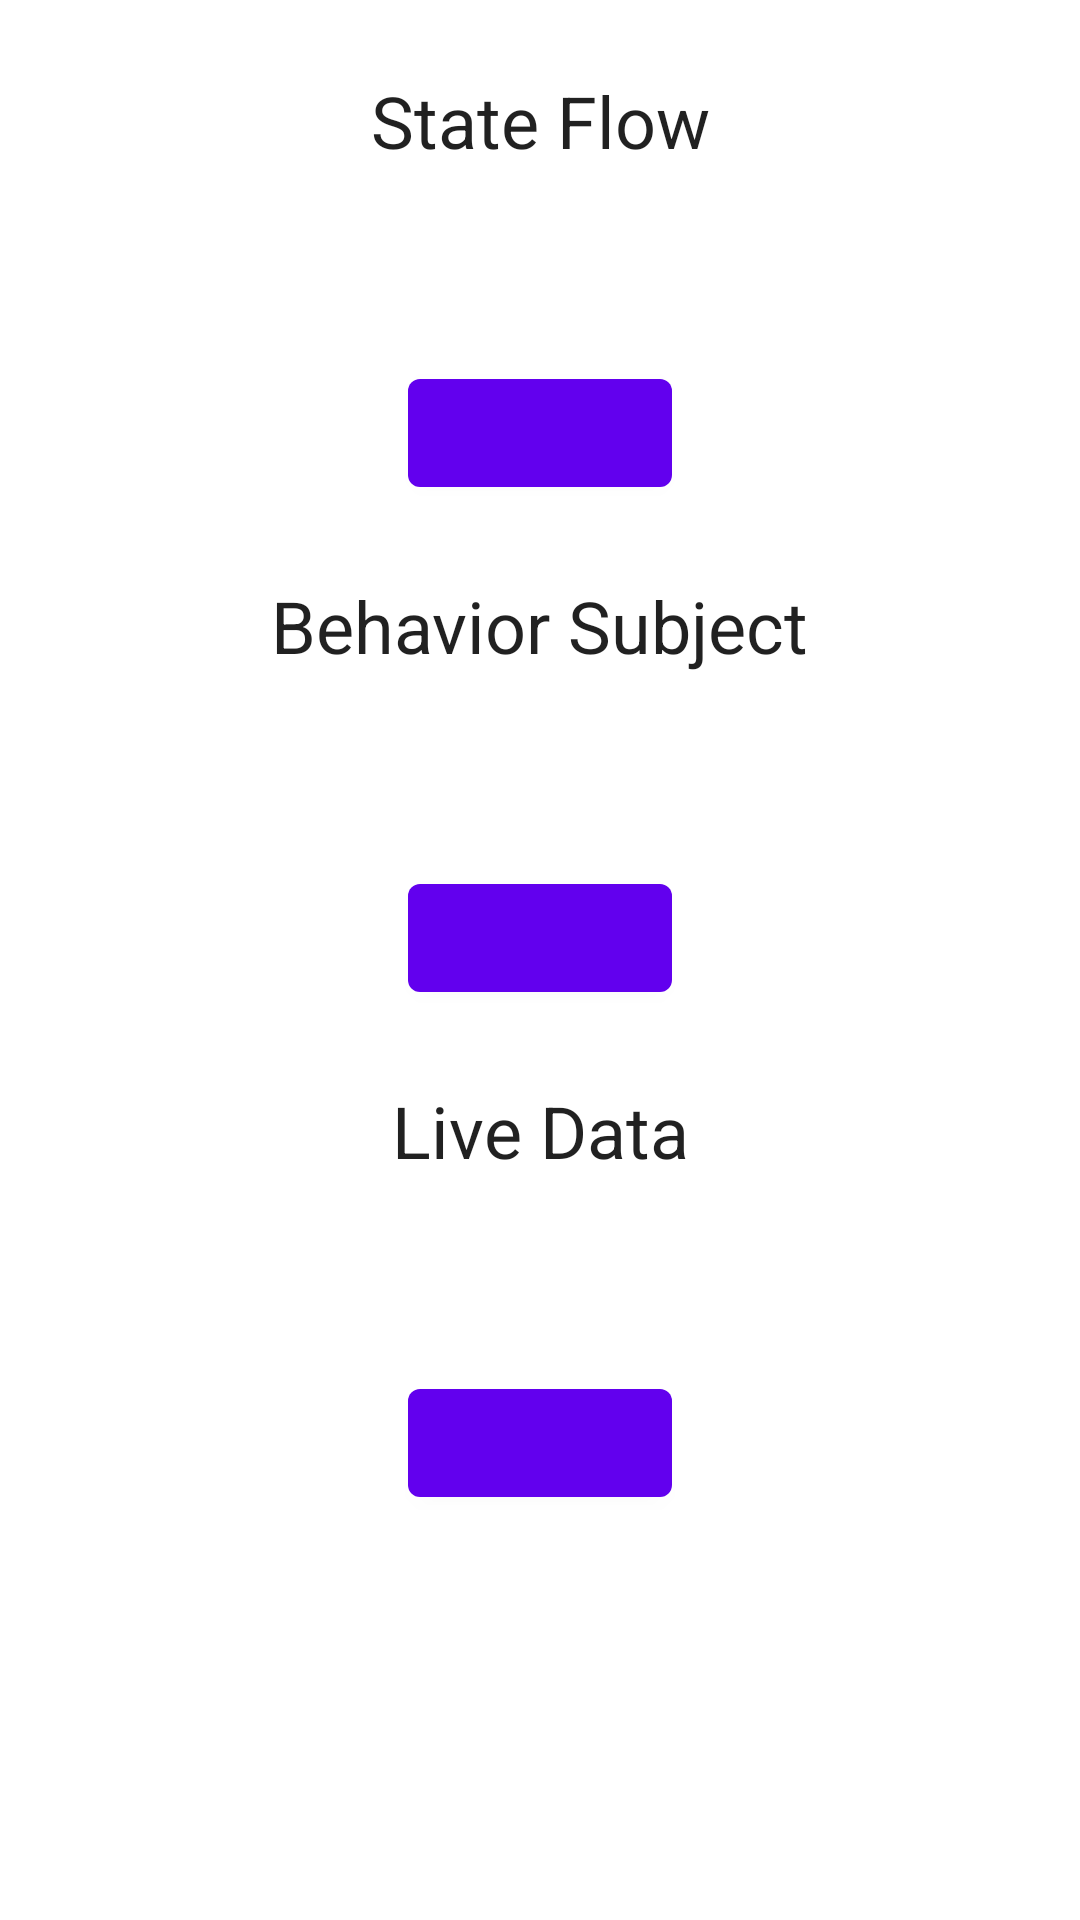

The Android layout XML behind this screen, and the referenced resources:
<!-- AndroidManifest.xml: application theme Theme.FlowRxJavaLiveData -->
<!-- res/layout/activity_behavior_subject_live_data_state_flow.xml -->
<?xml version="1.0" encoding="utf-8"?>
<ScrollView xmlns:android="http://schemas.android.com/apk/res/android"
    xmlns:app="http://schemas.android.com/apk/res-auto"
    xmlns:tools="http://schemas.android.com/tools"
    android:layout_width="match_parent"
    android:layout_height="match_parent"
    tools:context=".ui.behaviorsubjectlivedatastateflow.BehaviorSubjectLiveDataStateFlowActivity">

    <androidx.constraintlayout.widget.ConstraintLayout
        android:layout_width="match_parent"
        android:layout_height="wrap_content">

        <TextView
            style="@style/TextAppearance.AppCompat.Headline"
            android:id="@+id/tvStateFlowTitle"
            android:layout_width="wrap_content"
            android:layout_height="wrap_content"
            android:layout_marginTop="24dp"
            android:text="@string/state_flow_title"
            app:layout_constraintLeft_toLeftOf="parent"
            app:layout_constraintRight_toRightOf="parent"
            app:layout_constraintTop_toTopOf="parent" />

        <ProgressBar
            android:id="@+id/pbStateFlow"
            android:layout_width="wrap_content"
            android:layout_height="wrap_content"
            android:layout_marginTop="8dp"
            app:layout_constraintEnd_toEndOf="parent"
            app:layout_constraintStart_toStartOf="parent"
            app:layout_constraintTop_toBottomOf="@id/tvStateFlowTitle" />

        <com.google.android.material.button.MaterialButton
            android:id="@+id/btStateFlowLoadOrStop"
            android:layout_width="wrap_content"
            android:layout_height="wrap_content"
            android:layout_marginTop="8dp"
            app:layout_constraintLeft_toLeftOf="parent"
            app:layout_constraintRight_toRightOf="parent"
            app:layout_constraintTop_toBottomOf="@id/pbStateFlow"
            tools:text="@string/load_label" />

        <TextView
            style="@style/TextAppearance.AppCompat.Headline"
            android:id="@+id/tvBehaviorSubjectTitle"
            android:layout_width="wrap_content"
            android:layout_height="wrap_content"
            android:layout_marginTop="24dp"
            android:text="@string/behavior_subject_title"
            app:layout_constraintLeft_toLeftOf="parent"
            app:layout_constraintRight_toRightOf="parent"
            app:layout_constraintTop_toBottomOf="@id/btStateFlowLoadOrStop" />

        <ProgressBar
            android:id="@+id/pbBehaviorSubject"
            android:layout_width="wrap_content"
            android:layout_height="wrap_content"
            android:layout_marginTop="8dp"
            app:layout_constraintEnd_toEndOf="parent"
            app:layout_constraintStart_toStartOf="parent"
            app:layout_constraintTop_toBottomOf="@id/tvBehaviorSubjectTitle" />

        <com.google.android.material.button.MaterialButton
            android:id="@+id/btBehaviorSubjectLoadOrStop"
            android:layout_width="wrap_content"
            android:layout_height="wrap_content"
            android:layout_marginTop="8dp"
            app:layout_constraintLeft_toLeftOf="parent"
            app:layout_constraintRight_toRightOf="parent"
            app:layout_constraintTop_toBottomOf="@id/pbBehaviorSubject"
            tools:text="@string/load_label" />

        <TextView
            style="@style/TextAppearance.AppCompat.Headline"
            android:id="@+id/tvLiveDataTitle"
            android:layout_width="wrap_content"
            android:layout_height="wrap_content"
            android:layout_marginTop="24dp"
            android:text="@string/live_data_title"
            app:layout_constraintLeft_toLeftOf="parent"
            app:layout_constraintRight_toRightOf="parent"
            app:layout_constraintTop_toBottomOf="@id/btBehaviorSubjectLoadOrStop" />

        <ProgressBar
            android:id="@+id/pbLiveData"
            android:layout_width="wrap_content"
            android:layout_height="wrap_content"
            android:layout_marginTop="8dp"
            app:layout_constraintEnd_toEndOf="parent"
            app:layout_constraintStart_toStartOf="parent"
            app:layout_constraintTop_toBottomOf="@id/tvLiveDataTitle" />

        <com.google.android.material.button.MaterialButton
            android:id="@+id/btLiveDataLoadOrStop"
            android:layout_width="wrap_content"
            android:layout_height="wrap_content"
            android:layout_marginTop="8dp"
            android:layout_marginBottom="24dp"
            app:layout_constraintBottom_toBottomOf="parent"
            app:layout_constraintLeft_toLeftOf="parent"
            app:layout_constraintRight_toRightOf="parent"
            app:layout_constraintTop_toBottomOf="@id/pbLiveData"
            tools:text="@string/load_label" />
    </androidx.constraintlayout.widget.ConstraintLayout>

</ScrollView>
<!-- resources referenced by this layout -->
<resources>
  <string name="behavior_subject_title">Behavior Subject</string>
  <string name="live_data_title">Live Data</string>
  <string name="load_label">Loading…</string>
  <string name="state_flow_title">State Flow</string>
  <style name="Theme.FlowRxJavaLiveData" parent="Theme.MaterialComponents.DayNight.DarkActionBar">
          
          <item name="colorPrimary">@color/purple_500</item>
          <item name="colorPrimaryVariant">@color/purple_700</item>
          <item name="colorOnPrimary">@color/white</item>
          
          <item name="colorSecondary">@color/teal_200</item>
          <item name="colorSecondaryVariant">@color/teal_700</item>
          <item name="colorOnSecondary">@color/black</item>
          
          <item name="android:statusBarColor" tools:targetApi="l">?attr/colorPrimaryVariant</item>
          
      </style>
  <!-- not gathered from this repository: default colours our renderer supplied (Android Studio template values) -->
  <color name="purple_500">#FF6200EE</color>
  <color name="purple_700">#FF3700B3</color>
  <color name="teal_200">#FF03DAC5</color>
  <color name="teal_700">#FF018786</color>
  <color name="black">#FF000000</color>
  <color name="white">#FFFFFFFF</color>
</resources>
